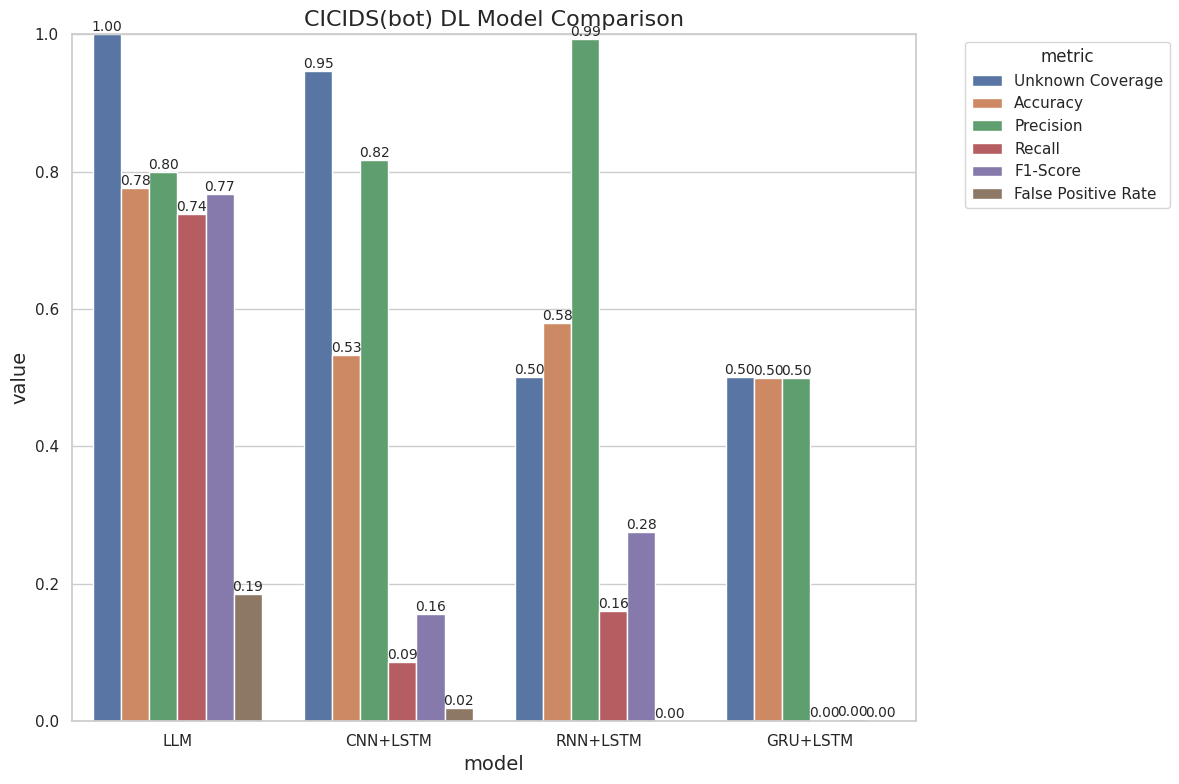

Here is the Python script that generated this plot: (Note: this script raises an exception after producing the figure.)
import matplotlib.pyplot as plt
import numpy as np
import seaborn as sns
import pandas as pd

def plot_model_comparison(models, metrics, values, title="Model Performance Comparison", figsize=(12, 8), save_path=None):
    """
    绘制不同模型各项指标的对比图
    
    参数:
    models: list, 模型名称列表
    metrics: list, 评估指标名称列表
    values: list of lists, 每个模型对应的各项指标值
    title: str, 图表标题
    figsize: tuple, 图表大小
    save_path: str, 保存路径，如果为None则不保存

    """
    # 创建DataFrame以便使用seaborn
    data = []
    for i, model in enumerate(models):
        for j, metric in enumerate(metrics):
            data.append({
                'model': model,
                'metric': metric,
                'value': values[i][j]
            })
    df = pd.DataFrame(data)
    
    # 设置样式
    sns.set(style="whitegrid")
    plt.figure(figsize=figsize)
    
    # 绘制条形图
    ax = sns.barplot(x='model', y='value', hue='metric', data=df)
    
    # 添加标题和标签
    plt.title(title, fontsize=16)
    plt.xlabel('model', fontsize=14)
    plt.ylabel('value', fontsize=14)
    plt.ylim(0, 1.0)  # 假设指标值在0-1之间
    
    # 在条形上方添加数值标签
    for container in ax.containers:
        ax.bar_label(container, fmt='%.2f', fontsize=10)
    
    # 调整图例位置
    plt.legend(title='metric', bbox_to_anchor=(1.05, 1), loc='upper left')
    
    plt.tight_layout()
    
    # 保存图表
    if save_path:
        plt.savefig(save_path, dpi=300, bbox_inches='tight')
    
    # plt.show()

def plot_model_comparison_radar(models, metrics, values, title="model performance radar chart", figsize=(10, 8), save_path=None):
    """
    绘制不同模型各项指标的雷达图对比
    
    参数:
    models: list, 模型名称列表
    metrics: list, 评估指标名称列表
    values: list of lists, 每个模型对应的各项指标值
    title: str, 图表标题
    figsize: tuple, 图表大小
    save_path: str, 保存路径，如果为None则不保存
    """
    # 设置图表
    plt.figure(figsize=figsize)
    
    # 计算雷达图的角度
    angles = np.linspace(0, 2*np.pi, len(metrics), endpoint=False).tolist()
    angles += angles[:1]  # 闭合雷达图
    
    # 设置极坐标图
    ax = plt.subplot(111, polar=True)
    
    # 添加每个模型的数据
    for i, model in enumerate(models):
        values_model = values[i]
        values_model += values_model[:1]  # 闭合雷达图
        ax.plot(angles, values_model, 'o-', linewidth=2, label=model)
        ax.fill(angles, values_model, alpha=0.1)
    
    # 设置刻度标签
    ax.set_xticks(angles[:-1])
    ax.set_xticklabels(metrics)
    
    # 设置y轴范围
    ax.set_ylim(0, 1)
    
    # 添加图例和标题
    plt.legend(loc='upper right', bbox_to_anchor=(0.1, 0.1))
    plt.title(title, fontsize=16)
    
    plt.tight_layout()
    
    # 保存图表
    if save_path:
        plt.savefig(save_path, dpi=300, bbox_inches='tight')
    
    # plt.show()

def plot_model_comparison_heatmap(models, metrics, values, title="model performance heatmap", figsize=(10, 8), save_path=None):
    """
    绘制不同模型各项指标的热力图对比
    
    参数:
    models: list, 模型名称列表
    metrics: list, 评估指标名称列表
    values: list of lists, 每个模型对应的各项指标值
    title: str, 图表标题
    figsize: tuple, 图表大小
    save_path: str, 保存路径，如果为None则不保存
    """
    # 创建数据矩阵
    data_matrix = np.array(values)
    
    # 设置图表
    plt.figure(figsize=figsize)
    
    # 绘制热力图
    ax = sns.heatmap(data_matrix, annot=True, fmt=".2f", cmap="YlGnBu",
                     xticklabels=metrics, yticklabels=models, vmin=0, vmax=1)
    
    # 添加标题和标签
    plt.title(title, fontsize=16)
    plt.tight_layout()
    
    # 保存图表
    if save_path:
        plt.savefig(save_path, dpi=300, bbox_inches='tight')
    
    # plt.show()


# DL模型数据
dl_models = ['LLM', 'CNN+LSTM', 'RNN+LSTM', 'GRU+LSTM']
dl_values_bot = [
    [1, 0.7766, 0.7994, 0.7386, 0.7678, 0.1854],  # LLM的各项指标
    [0.9464, 0.5334, 0.8175, 0.0860, 0.1556, 0.0192],  # CNN+LSTM的各项指标
    [0.5009, 0.5795, 0.9938, 0.1600, 0.2756, 0.0010],  # RNN+LSTM的各项指标
    [0.5010, 0.5000, 0.5000, 0.0018, 0.0036, 0.0018]   # GRU+LSTM的各项指标
]
dl_values_bruteforce = [
    [1, 0.7552, 0.7513, 0.7630, 0.7571, 0.2526],  # LLM的各项指标
    [0.7980, 0.6229, 0.9392, 0.2628, 0.4107, 0.0166],  # CNN+LSTM的各项指标
    [0.3480, 0.4995, 0.4000, 0.0020, 0.0040, 0.0030],  # RNN+LSTM的各项指标
    [0.3480, 0.5000, 0.5000, 0.0004, 0.0008, 0.0004]   # GRU+LSTM的各项指标
]
dl_values_ddos = [
    [1, 0.7707, 0.7747, 0.7634, 0.7690, 0.2220],  # LLM的各项指标
    [0.2400, 0.5192, 0.6975, 0.0678, 0.1236, 0.0282],  # CNN+LSTM的各项指标
    [1.0000, 0.6020, 0.9980, 0.2044, 0.3393, 0.0004],  # RNN+LSTM的各项指标
    [1.0000, 0.5931, 0.9936, 0.1874, 0.3153, 0.0012]   # GRU+LSTM的各项指标
]
dl_values_dos = [
    [0.4148, 0.7710, 0.7760, 0.7620, 0.7689, 0.2200],  # LLM的各项指标
    [0.4021, 0.5324, 0.9197, 0.0710, 0.1318, 0.0062],  # CNN+LSTM的各项指标
    [1.0000, 0.5012, 0.9286, 0.0026, 0.0052, 0.0002],  # RNN+LSTM的各项指标
    [1.0000, 0.6810, 0.9860, 0.3672, 0.5351, 0.0052]   # GRU+LSTM的各项指标
]
dl_values_infilteration = [
    [0.7970, 0.7763, 0.8049, 0.7294, 0.7653, 0.1768],  # LLM的各项指标
    [0.0268, 0.5094, 0.9273, 0.0204, 0.0399, 0.0016],  # CNN+LSTM的各项指标
    [0.0039, 0.4999, 0.4444, 0.0008, 0.0016, 0.0010],  # RNN+LSTM的各项指标
    [0.0034, 0.4999, 0.4286, 0.0006, 0.0012, 0.0008]   # GRU+LSTM的各项指标
]
dl_values_sql_injection = [
    [1.0000, 0.7506, 0.7441, 0.7640, 0.7539, 0.2628],  # LLM的各项指标
    [0.9800, 0.5381, 0.9568, 0.0798, 0.1473, 0.0036],  # CNN+LSTM的各项指标
    [1.0000, 0.5004, 0.7000, 0.0014, 0.0028, 0.0006],  # RNN+LSTM的各项指标
    [1.0000, 0.5020, 0.8125, 0.0052, 0.0103, 0.0012]   # GRU+LSTM的各项指标
]

# ML模型数据
ml_models = ['LLM','SVM', 'Random Forest', 'Decision Tree', 'Logistic Regression', 'XGBoost']
ml_values_bot = [
    [1, 0.7766, 0.7994, 0.7386, 0.7678, 0.1854],  # LLM的各项指标
    [0.5012, 0.5018, 0.6667, 0.0072, 0.0142, 0.0036],  # SVM的各项指标
    [1.0000, 0.7146, 0.8306, 0.0137, 0.0269, 0.0011],  # Random Forest的各项指标
    [1.0000, 0.7168, 0.5111, 0.4256, 0.4644, 0.1651],  # Decision Tree的各项指标
    [0.0019, 0.4991, 0.3636, 0.0024, 0.0048, 0.0042],  # Logistic Regression的各项指标
    [1.0000, 0.4997, 0.2857, 0.0004, 0.0008, 0.0010]   # XGBoost的各项指标
]
ml_values_bruteforce = [
    [1, 0.7552, 0.7513, 0.7630, 0.7571, 0.2526],  # LLM的各项指标
    [0.5400, 0.5017, 0.6735, 0.0066, 0.0131, 0.0032],  # SVM的各项指标
    [0.4320, 0.7115, 0.5043, 0.0029, 0.0057, 0.0011],  # Random Forest的各项指标
    [0.4400, 0.7098, 0.1703, 0.0016, 0.0031, 0.0031],  # Decision Tree的各项指标
    [0.5020, 0.4995, 0.4000, 0.0020, 0.0040, 0.0030],  # Logistic Regression的各项指标
    [0.3180, 0.5000, 0.5000, 0.0006, 0.0012, 0.0006]   # XGBoost的各项指标
]
ml_values_ddos = [
    [1, 0.7707, 0.7747, 0.7634, 0.7690, 0.2220],  # LLM的各项指标
    [1.0000, 0.6078, 0.9918, 0.2174, 0.3566, 0.0018],  # SVM的各项指标
    [0.9993, 0.7126, 0.6995, 0.0067, 0.0132, 0.0012],  # Random Forest的各项指标
    [0.0004, 0.7102, 0.2565, 0.0024, 0.0048, 0.0029],  # Decision Tree的各项指标
    [1.0000, 0.4999, 0.4783, 0.0022, 0.0044, 0.0024],  # Logistic Regression的各项指标
    [0.9997, 0.4998, 0.3750, 0.0006, 0.0012, 0.0010]   # XGBoost的各项指标
]
ml_values_dos = [
    [0.4148, 0.7710, 0.7760, 0.7620, 0.7689, 0.2200],  # LLM的各项指标
    [0.9928, 0.5015, 0.6744, 0.0058, 0.0115, 0.0028],  # SVM的各项指标
    [1.0000, 0.7131, 0.7749, 0.0081, 0.0160, 0.0010],  # Random Forest的各项指标
    [0.9890, 0.6895, 0.4644, 0.4976, 0.4804, 0.2327],  # Decision Tree的各项指标
    [0.3007, 0.4980, 0.2619, 0.0022, 0.0044, 0.0062],  # Logistic Regression的各项指标
    [1.0000, 0.4998, 0.3750, 0.0006, 0.0012, 0.0010]   # XGBoost的各项指标
]
ml_values_infilteration = [
    [0.7970, 0.7763, 0.8049, 0.7294, 0.7653, 0.1768],  # LLM的各项指标
    [0.0032, 0.5012, 0.8000, 0.0032, 0.0064, 0.0008],  # SVM的各项指标
    [0.0098, 0.7111, 0.0606, 0.0001, 0.0002, 0.0006],  # Random Forest的各项指标
    [0.2231, 0.7105, 0.0736, 0.0003, 0.0006, 0.0015],  # Decision Tree的各项指标
    [0.0017, 0.4997, 0.2000, 0.0002, 0.0004, 0.0008],  # Logistic Regression的各项指标
    [0.2251, 0.4997, 0.2857, 0.0004, 0.0008, 0.0010]   # XGBoost的各项指标
]
ml_values_sql_injection = [
    [1.0000, 0.7506, 0.7441, 0.7640, 0.7539, 0.2628],  # LLM的各项指标
    [1.0000, 0.5018, 0.6875, 0.0066, 0.0131, 0.0030],  # SVM的各项指标
    [1.0000, 0.7125, 0.7022, 0.0063, 0.0126, 0.0011],  # Random Forest的各项指标
    [1.0000, 0.7103, 0.0677, 0.0003, 0.0006, 0.0018],  # Decision Tree的各项指标
    [1.0000, 0.4992, 0.3750, 0.0024, 0.0048, 0.0040],  # Logistic Regression的各项指标
    [1.0000, 0.4998, 0.3750, 0.0006, 0.0012, 0.0010]   # XGBoost的各项指标
]

# AIS模型数据
als_model = ['LLM','VD', 'VD+KNN', 'VD+SVM', 'VD+RF', 'VD+XGB']
als_values_bot = [
    [1, 0.7766, 0.7994, 0.7386, 0.7678, 0.1854],  # LLM的各项指标
    [0.0000, 0.0000, 0.0000, 0.0000, 0.0000, 0.0000],  # VD的各项指标
    [0.0000, 0.0000, 0.0000, 0.0000, 0.0000, 0.0000],  # VD+KNN的各项指标
    [0.0000, 0.0000, 0.0000, 0.0000, 0.0000, 0.0000],  # VD+SVM的各项指标
    [0.0000, 0.0000, 0.0000, 0.0000, 0.0000, 0.0000],  # VD+RF的各项指标
    [0.0000, 0.0000, 0.0000, 0.0000, 0.0000, 0.0000]   # VD+XGB的各项指标
]
als_values_bruteforce = [
    [1, 0.7552, 0.7513, 0.7630, 0.7571, 0.2526],  # LLM的各项指标
    [0.0000, 0.0000, 0.0000, 0.0000, 0.0000, 0.0000],  # VD的各项指标
    [0.0000, 0.0000, 0.0000, 0.0000, 0.0000, 0.0000],  # VD+KNN的各项指标
    [0.0000, 0.0000, 0.0000, 0.0000, 0.0000, 0.0000],  # VD+SVM的各项指标
    [0.0000, 0.0000, 0.0000, 0.0000, 0.0000, 0.0000],  # VD+RF的各项指标
    [0.0000, 0.0000, 0.0000, 0.0000, 0.0000, 0.0000]   # VD+XGB的各项指标
]
als_values_ddos = [
    [1, 0.7707, 0.7747, 0.7634, 0.7690, 0.2220],  # LLM的各项指标
    [0.0000, 0.0000, 0.0000, 0.0000, 0.0000, 0.0000],  # VD的各项指标
    [0.0000, 0.0000, 0.0000, 0.0000, 0.0000, 0.0000],  # VD+KNN的各项指标
    [0.0000, 0.0000, 0.0000, 0.0000, 0.0000, 0.0000],  # VD+SVM的各项指标
    [0.0000, 0.0000, 0.0000, 0.0000, 0.0000, 0.0000],  # VD+RF的各项指标
    [0.0000, 0.0000, 0.0000, 0.0000, 0.0000, 0.0000]   # VD+XGB的各项指标
]
als_values_dos = [
    [0.4148, 0.7710, 0.7760, 0.7620, 0.7689, 0.2200],  # LLM的各项指标
    [0.0000, 0.0000, 0.0000, 0.0000, 0.0000, 0.0000],  # VD的各项指标
    [0.0000, 0.0000, 0.0000, 0.0000, 0.0000, 0.0000],  # VD+KNN的各项指标
    [0.0000, 0.0000, 0.0000, 0.0000, 0.0000, 0.0000],  # VD+SVM的各项指标
    [0.0000, 0.0000, 0.0000, 0.0000, 0.0000, 0.0000],  # VD+RF的各项指标
    [0.0000, 0.0000, 0.0000, 0.0000, 0.0000, 0.0000]   # VD+XGB的各项指标
]
als_values_infilteration = [
    [0.7970, 0.7763, 0.8049, 0.7294, 0.7653, 0.1768],  # LLM的各项指标
    [0.0000, 0.0000, 0.0000, 0.0000, 0.0000, 0.0000],  # VD的各项指标
    [0.0000, 0.0000, 0.0000, 0.0000, 0.0000, 0.0000],  # VD+KNN的各项指标
    [0.0000, 0.0000, 0.0000, 0.0000, 0.0000, 0.0000],  # VD+SVM的各项指标
    [0.0000, 0.0000, 0.0000, 0.0000, 0.0000, 0.0000],  # VD+RF的各项指标
    [0.0000, 0.0000, 0.0000, 0.0000, 0.0000, 0.0000]   # VD+XGB的各项指标
]
als_values_sql_injection = [
    [1.0000, 0.7506, 0.7441, 0.7640, 0.7539, 0.2628],  # LLM的各项指标
    [0.0000, 0.0000, 0.0000, 0.0000, 0.0000, 0.0000],  # VD的各项指标
    [0.0000, 0.0000, 0.0000, 0.0000, 0.0000, 0.0000],  # VD+KNN的各项指标
    [0.0000, 0.0000, 0.0000, 0.0000, 0.0000, 0.0000],  # VD+SVM的各项指标
    [0.0000, 0.0000, 0.0000, 0.0000, 0.0000, 0.0000],  # VD+RF的各项指标
    [0.0000, 0.0000, 0.0000, 0.0000, 0.0000, 0.0000]   # VD+XGB的各项指标
]

metrics = ['Unknown Coverage', 'Accuracy', 'Precision', 'Recall', 'F1-Score', 'False Positive Rate']

def plot_all_models(unknown_type):

    if unknown_type == 'bot':
        dl_values = dl_values_bot
        ml_values = ml_values_bot
        als_values = als_values_bot
    elif unknown_type == 'bruteforce':
        dl_values = dl_values_bruteforce
        ml_values = ml_values_bruteforce
        als_values = als_values_bruteforce
    elif unknown_type == 'ddos':
        dl_values = dl_values_ddos
        ml_values = ml_values_ddos
        als_values = als_values_ddos
    elif unknown_type == 'dos':
        dl_values = dl_values_dos
        ml_values = ml_values_dos
        als_values = als_values_dos
    elif unknown_type == 'infilteration':
        dl_values = dl_values_infilteration
        ml_values = ml_values_infilteration
        als_values = als_values_infilteration
    elif unknown_type == 'sql_injection':
        dl_values = dl_values_sql_injection
        ml_values = ml_values_sql_injection
        als_values = als_values_sql_injection
        
    # DL模型    
    plot_model_comparison(dl_models, metrics, dl_values, 
        title=f"CICIDS({unknown_type}) DL Model Comparison", 
        save_path=f"CICIDS/draw/bar/{unknown_type}_dl_model_comparison_bar.png")
    plot_model_comparison_radar(dl_models, metrics, dl_values,
        title=f"CICIDS({unknown_type}) DL Model Comparison Radar",
        save_path=f"CICIDS/draw/radar/{unknown_type}_dl_model_comparison_radar.png")
    plot_model_comparison_heatmap(dl_models, metrics, dl_values,
        title=f"CICIDS({unknown_type}) DL Model Comparison Heatmap",
        save_path=f"CICIDS/draw/heatmap/{unknown_type}_dl_model_comparison_heatmap.png")
    # ML模型
    plot_model_comparison(ml_models, metrics, ml_values,
        title=f"CICIDS({unknown_type}) ML Model Comparison",
        save_path=f"CICIDS/draw/bar/{unknown_type}_ml_model_comparison_bar.png")
    plot_model_comparison_radar(ml_models, metrics, ml_values,
        title=f"CICIDS({unknown_type}) ML Model Comparison Radar",
        save_path=f"KDD/draw/radar/{unknown_type}_ml_model_comparison_radar.png")
    plot_model_comparison_heatmap(ml_models, metrics, ml_values,
        title=f"CICIDS({unknown_type}) ML Model Comparison Heatmap",
        save_path=f"CICIDS/draw/heatmap/{unknown_type}_ml_model_comparison_heatmap.png")
    # AIS模型    
    plot_model_comparison(als_model, metrics, als_values,
        title=f"CICIDS({unknown_type}) AIS Model Comparison",
        save_path=f"CICIDS/draw/bar/{unknown_type}_ais_model_comparison_bar.png")
    plot_model_comparison_radar(als_model, metrics, als_values,
        title=f"CICIDS({unknown_type}) AIS Model Comparison Radar",
        save_path=f"CICIDS/draw/radar/{unknown_type}_ais_model_comparison_radar.png")
    plot_model_comparison_heatmap(als_model, metrics, als_values,
        title=f"CICIDS({unknown_type}) AIS Model Comparison Heatmap",
        save_path=f"KDD/draw/heatmap/{unknown_type}_ais_model_comparison_heatmap.png")

plot_all_models('bot')
plot_all_models('bruteforce')
plot_all_models('ddos')
plot_all_models('dos')
plot_all_models('infilteration')
plot_all_models('sql_injection')

